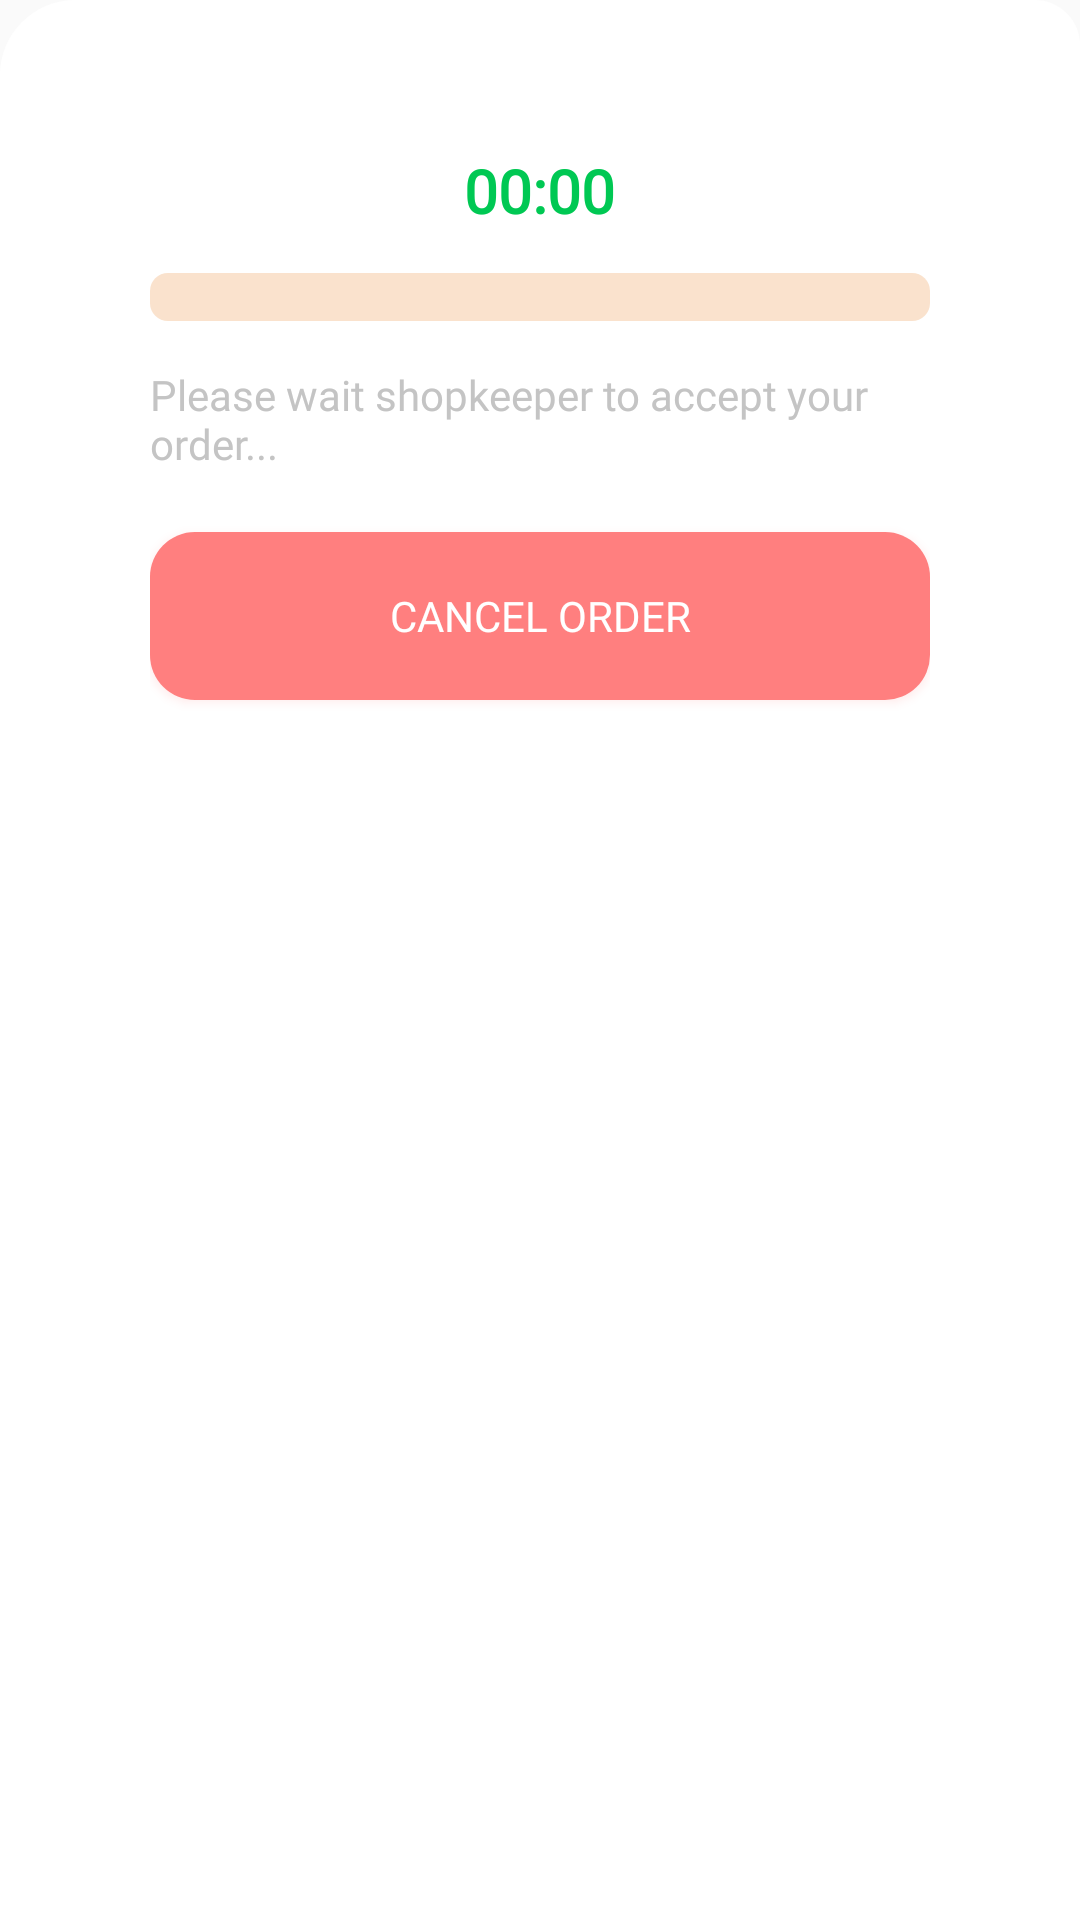

Android layout source for this screen:
<!-- AndroidManifest.xml: application theme Theme.Clovv -->
<!-- res/layout/btn_place_order_timer.xml -->
<?xml version="1.0" encoding="utf-8"?>

<RelativeLayout xmlns:android="http://schemas.android.com/apk/res/android"
    android:layout_width="match_parent"
    android:paddingLeft="30dp"
    android:paddingRight="30dp"
    android:paddingTop="30dp"
    xmlns:app="http://schemas.android.com/apk/res-auto"
    android:paddingBottom="30dp"
    android:background="@drawable/btm_design_bg"
    android:layout_height="wrap_content">

    <LinearLayout
        android:id="@+id/lay65"
        android:layout_marginBottom="8dp"
        android:layout_width="match_parent"
        android:layout_height="wrap_content"
        android:gravity="center_horizontal"
        android:layout_margin="20dp"
        android:orientation="vertical">



        <TextView
            android:id="@+id/time_dialog_place"
            android:layout_width="wrap_content"
            android:layout_height="wrap_content"
            android:text="00:00"
            android:textSize="20dp"
            android:textStyle="bold"
            android:fontFamily="@font/nunito_sans"
            android:textColor="#00C853"/>


        <ProgressBar
            android:layout_marginTop="14dp"
            android:id="@+id/progressBar_place"
            android:layout_width="match_parent"
            android:layout_height="wrap_content"
            android:progressDrawable="@drawable/custom_progress"
            style="@style/Widget.AppCompat.ProgressBar.Horizontal"
            android:layout_marginBottom="15dp"/>

        <TextView
            android:id="@+id/txt"
            android:layout_width="wrap_content"
            android:layout_height="wrap_content"
            android:fontFamily="@font/nunito_sans"
            android:text="Please wait shopkeeper to accept your order..."
            android:textColor="#c4c4c4"
            android:textSize="14dp" />



        <Button
            android:id="@+id/cancelPlacingBtn"
            android:layout_width="match_parent"
            android:layout_height="?actionBarSize"
            android:layout_marginTop="20dp"
            android:layout_marginBottom="10dp"
            android:background="@drawable/can_btn"
            android:fontFamily="@font/nunito_sans"
            android:text="Cancel Order"
            android:outlineSpotShadowColor="@color/red"
            android:textColor="@color/white" />


    </LinearLayout>



</RelativeLayout>
<!-- resources referenced by this layout -->
<resources>
  <color name="red">#FF7F7F</color>
  <color name="white">#FFFFFFFF</color>
  <!-- drawable btm_design_bg (drawable) -->
  <?xml version="1.0" encoding="utf-8"?>
  
  <shape xmlns:android="http://schemas.android.com/apk/res/android"
      android:shape="rectangle">
  
      <solid android:color="@color/white"/>
  
      <corners android:topRightRadius="15dp"
          android:topLeftRadius="25dp"/>
  
  </shape>
  <!-- drawable can_btn (drawable) -->
  <?xml version="1.0" encoding="utf-8"?>
  
  <shape xmlns:android="http://schemas.android.com/apk/res/android"
      android:shape="rectangle">
  
      <solid android:color="@color/red"/>
  
      <corners android:radius="15dp"/>
  
  </shape>
  <!-- drawable custom_progress (drawable) -->
  <?xml version="1.0" encoding="utf-8"?>
  
  <layer-list xmlns:android="http://schemas.android.com/apk/res/android">
  
      <item android:id="@+id/progressBackground">
  
          <shape android:shape="rectangle">
              <corners android:radius="6dp"/>
              <solid android:color="#FAE2CD"/>
          </shape>
      </item>
  
      <item android:id="@+id/progress">
  
          <scale android:scaleWidth="100%">
              <shape android:shape="rectangle">
              <corners android:radius="6dp"/>
              <solid android:color="@color/purple_700"/>
  
              </shape>
          </scale>
      </item>
  
  </layer-list>
  <style name="Theme.Clovv" parent="Theme.AppCompat.Light.NoActionBar">
          
          <item name="colorPrimary">@color/purple_500</item>
          <item name="colorPrimaryVariant">@color/purple_700</item>
          <item name="android:windowTranslucentStatus">true</item>
          <item name="android:windowTranslucentNavigation">true</item>
          <item name="android:windowLightStatusBar" tools:targetApi="m">false</item>
          <item name="colorOnPrimary">@color/white</item>
          
          <item name="colorSecondary">@color/teal_200</item>
          <item name="colorSecondaryVariant">@color/teal_700</item>
          <item name="colorOnSecondary">@color/black</item>
          
          <item name="android:statusBarColor" tools:targetApi="l">@color/purple_700</item>
          
      </style>
  <color name="purple_700">#FEBD44</color>
  <color name="purple_500">#FEBD44</color>
  <color name="teal_200">#FF03DAC5</color>
  <color name="teal_700">#FF018786</color>
  <color name="black">#FF000000</color>
</resources>
